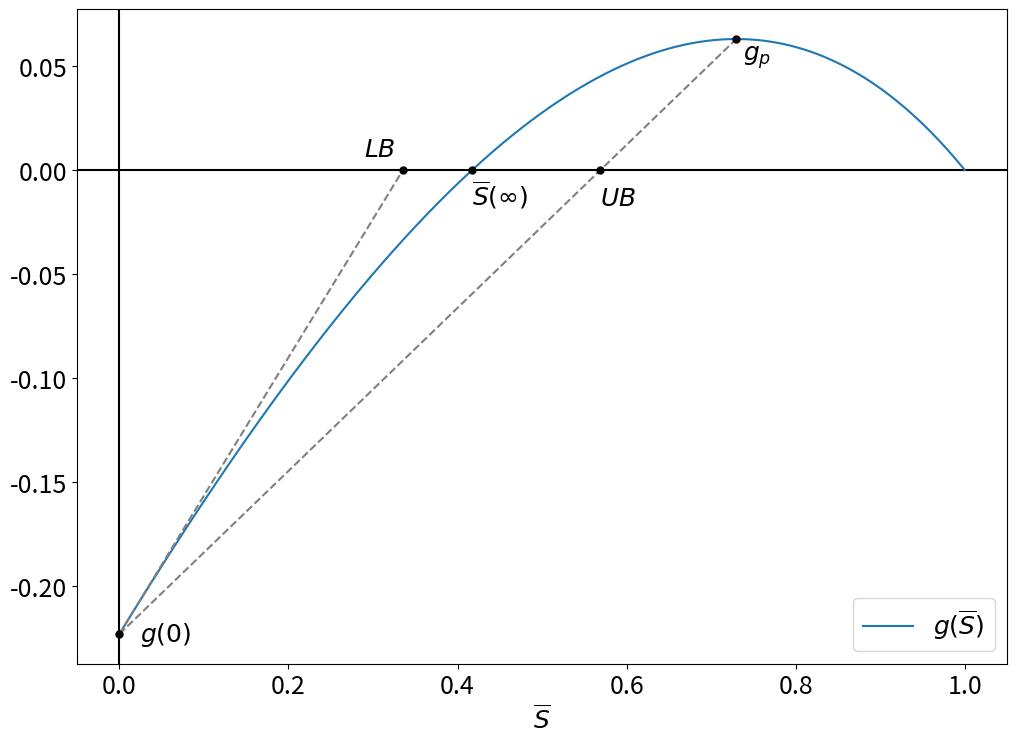

The script that saved this image:
import numpy as np
import matplotlib.pyplot as plt


def zero_searcher(f, left, right):
	mid = (left + right) / 2
	for _ in range(20):
		if f(mid) < 0:
			left = mid
		else:
			right = mid
		mid = (left + right) / 2
	return mid


def g_plotter(beta=2 / 14, gamma=1 / 14, phi=0.5):
	S_step = 0.001
	S_range = np.arange(0, 1 + S_step, S_step)

	def g(S):
		ret = S - np.exp(-phi * beta / gamma * (1 - S))
		return ret

	gs = []
	for S in S_range:
		gs.append(g(S))

	S_peak = gamma / (phi * beta) * np.log(gamma / (phi * beta)) + 1
	g_peak = g(S_peak)
	g_0 = g(0)
	S_inf = zero_searcher(g, 0, S_peak)
	upper_bound = (phi * beta + gamma * np.log(gamma / (phi * beta))) / \
				  (phi * beta + gamma * np.exp(phi * beta / gamma) * ((phi * beta) / gamma - 1 + np.log(
					  gamma / (phi * beta))))
	lower_bound = gamma / (np.exp(phi * beta / gamma) * gamma - phi * beta)

	plt.rcParams.update({'font.size': 18})
	fig = plt.figure(figsize=(12, 8.5))
	ax1 = fig.add_subplot()
	# ax1.set_aspect('equal')
	# ax1.grid(True, which='both')
	ax1.axhline(y=0, color='k')
	ax1.axvline(x=0, color='k')
	ax1.plot(S_range, gs, label=r'$g(\overline{S})$')
	ax1.plot([0, S_peak], [g_0, g_peak], linestyle='--', c='grey')
	ax1.plot([0, lower_bound], [g_0, 0], linestyle='--', c='grey')
	ax1.plot(S_peak, g_peak, marker='o', c='k', markersize=5)
	ax1.plot(0, g_0, marker='o', c='k', markersize=5)
	ax1.plot(S_inf, 0, marker='o', c='k', markersize=5)
	ax1.plot(upper_bound, 0, marker='o', c='k', markersize=5)
	ax1.plot(lower_bound, 0, marker='o', c='k', markersize=5)
	ax1.annotate(r'$g_p$', (S_peak, g_peak), textcoords="offset points", xytext=(5, -15), ha='left')
	ax1.annotate(r'$g(0)$', (0, g_0), textcoords="offset points", xytext=(15, 0), va='center')
	ax1.annotate(r'$\overline{S}(\infty)$', (S_inf, 0), textcoords="offset points", xytext=(0, -25), ha='left')
	ax1.annotate(r'$UB$', (upper_bound, 0), textcoords="offset points", xytext=(0, -25), ha='left')
	ax1.annotate(r'$LB$', (lower_bound, 0), textcoords="offset points", xytext=(-5, 10), ha='right')

	ax1.set_xlabel(r'$\overline{S}$')
	# ax1.set_title(r'$g(\overline{S})$')
	ax1.legend()
	# fig.savefig('g(S).png', bbox_inches='tight')
	plt.show()
	return


def main():
	g_plotter(beta=3 / 14, gamma=1 / 14, phi=0.5)
	return


if __name__ == '__main__':
	main()
